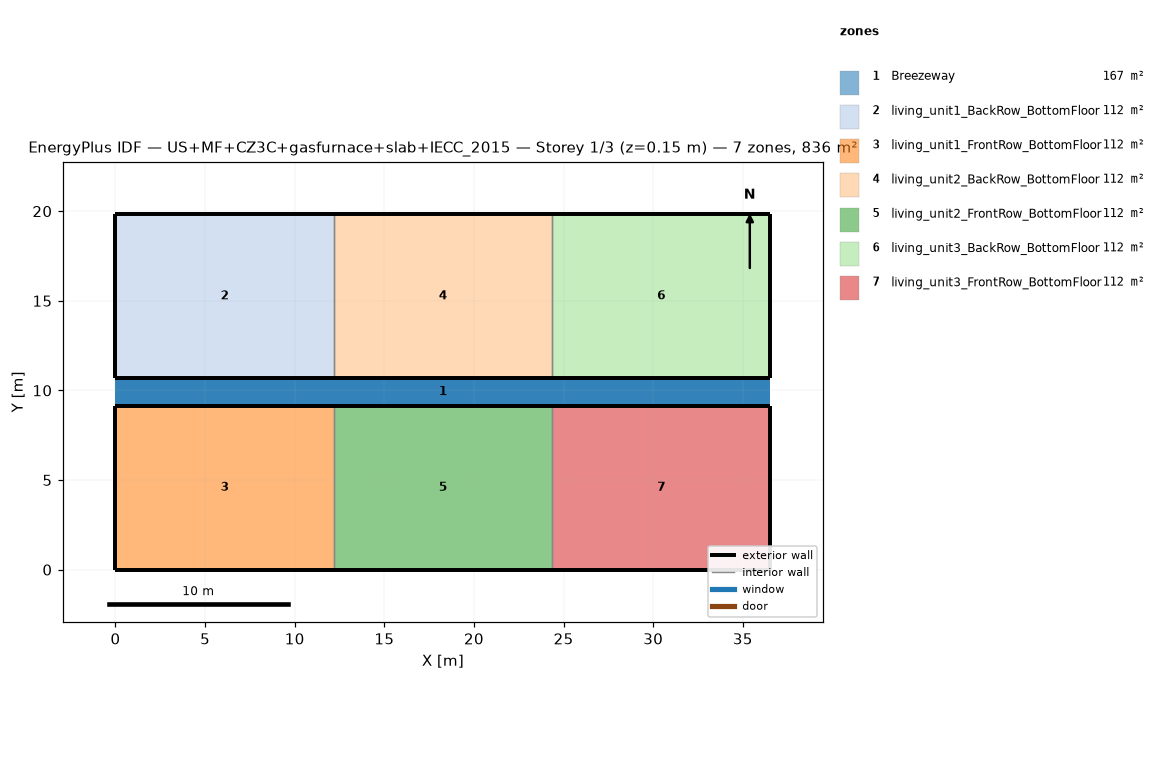
=== STOREY PLAN SPEC (per zone: floor XY polygon, exterior-wall plan segments, windows/doors) ===
zone 1: Breezeway  (167.0 m²)
  floor: (36.54, 9.16) (0.00, 9.16) (0.00, 10.68) (36.54, 10.68)
  floor: (36.54, 9.16) (0.00, 9.16) (0.00, 10.68) (36.54, 10.68)
  floor: (36.54, 9.16) (0.00, 9.16) (0.00, 10.68) (36.54, 10.68)
zone 2: living_unit1_BackRow_BottomFloor  (111.5 m²)
  floor: (12.18, 10.68) (0.00, 10.68) (0.00, 19.84) (12.18, 19.84)
  exterior wall: (0.00, 10.68) – (12.18, 10.68)  [12.2 m]
  exterior wall: (12.18, 19.84) – (0.00, 19.84)  [12.2 m]
  exterior wall: (0.00, 19.84) – (0.00, 10.68)  [9.2 m]
  interior walls: 1
zone 3: living_unit1_FrontRow_BottomFloor  (111.5 m²)
  floor: (12.18, 0.00) (0.00, 0.00) (0.00, 9.16) (12.18, 9.16)
  exterior wall: (0.00, 0.00) – (12.18, 0.00)  [12.2 m]
  exterior wall: (12.18, 9.16) – (0.00, 9.16)  [12.2 m]
  exterior wall: (0.00, 9.16) – (0.00, 0.00)  [9.2 m]
  interior walls: 1
zone 4: living_unit2_BackRow_BottomFloor  (111.5 m²)
  floor: (24.36, 10.68) (12.18, 10.68) (12.18, 19.84) (24.36, 19.84)
  exterior wall: (12.18, 10.68) – (24.36, 10.68)  [12.2 m]
  exterior wall: (24.36, 19.84) – (12.18, 19.84)  [12.2 m]
  interior walls: 2
zone 5: living_unit2_FrontRow_BottomFloor  (111.5 m²)
  floor: (24.36, 0.00) (12.18, 0.00) (12.18, 9.16) (24.36, 9.16)
  exterior wall: (12.18, 0.00) – (24.36, 0.00)  [12.2 m]
  exterior wall: (24.36, 9.16) – (12.18, 9.16)  [12.2 m]
  interior walls: 2
zone 6: living_unit3_BackRow_BottomFloor  (111.5 m²)
  floor: (36.54, 10.68) (24.36, 10.68) (24.36, 19.84) (36.54, 19.84)
  exterior wall: (24.36, 10.68) – (36.54, 10.68)  [12.2 m]
  exterior wall: (36.54, 10.68) – (36.54, 19.84)  [9.2 m]
  exterior wall: (36.54, 19.84) – (24.36, 19.84)  [12.2 m]
  interior walls: 1
zone 7: living_unit3_FrontRow_BottomFloor  (111.5 m²)
  floor: (36.54, 0.00) (24.36, 0.00) (24.36, 9.16) (36.54, 9.16)
  exterior wall: (24.36, 0.00) – (36.54, 0.00)  [12.2 m]
  exterior wall: (36.54, 0.00) – (36.54, 9.16)  [9.2 m]
  exterior wall: (36.54, 9.16) – (24.36, 9.16)  [12.2 m]
  interior walls: 1

=== DERIVED (storey summary) ===
Building: US+MF+CZ3C+gasfurnace+slab+IECC_2015
Storey: 1 of 3  (floor level z = 0.15 m)
Storey gross floor area: 836.2 m²
Zones on this storey: 7
  - Breezeway: floor 167.0 m²
  - living_unit1_BackRow_BottomFloor: floor 111.5 m²; exterior wall 33.5 m (86.9 m²); WWR 0.0%
  - living_unit1_FrontRow_BottomFloor: floor 111.5 m²; exterior wall 33.5 m (86.9 m²); WWR 0.0%
  - living_unit2_BackRow_BottomFloor: floor 111.5 m²; exterior wall 24.4 m (63.1 m²); WWR 0.0%
  - living_unit2_FrontRow_BottomFloor: floor 111.5 m²; exterior wall 24.4 m (63.1 m²); WWR 0.0%
  - living_unit3_BackRow_BottomFloor: floor 111.5 m²; exterior wall 33.5 m (86.9 m²); WWR 0.0%
  - living_unit3_FrontRow_BottomFloor: floor 111.5 m²; exterior wall 33.5 m (86.9 m²); WWR 0.0%
Zone adjacency (shared interzone walls):
  - living_unit1_BackRow_BottomFloor ↔ living_unit2_BackRow_BottomFloor
  - living_unit1_FrontRow_BottomFloor ↔ living_unit2_FrontRow_BottomFloor
  - living_unit2_BackRow_BottomFloor ↔ living_unit3_BackRow_BottomFloor
  - living_unit2_FrontRow_BottomFloor ↔ living_unit3_FrontRow_BottomFloor